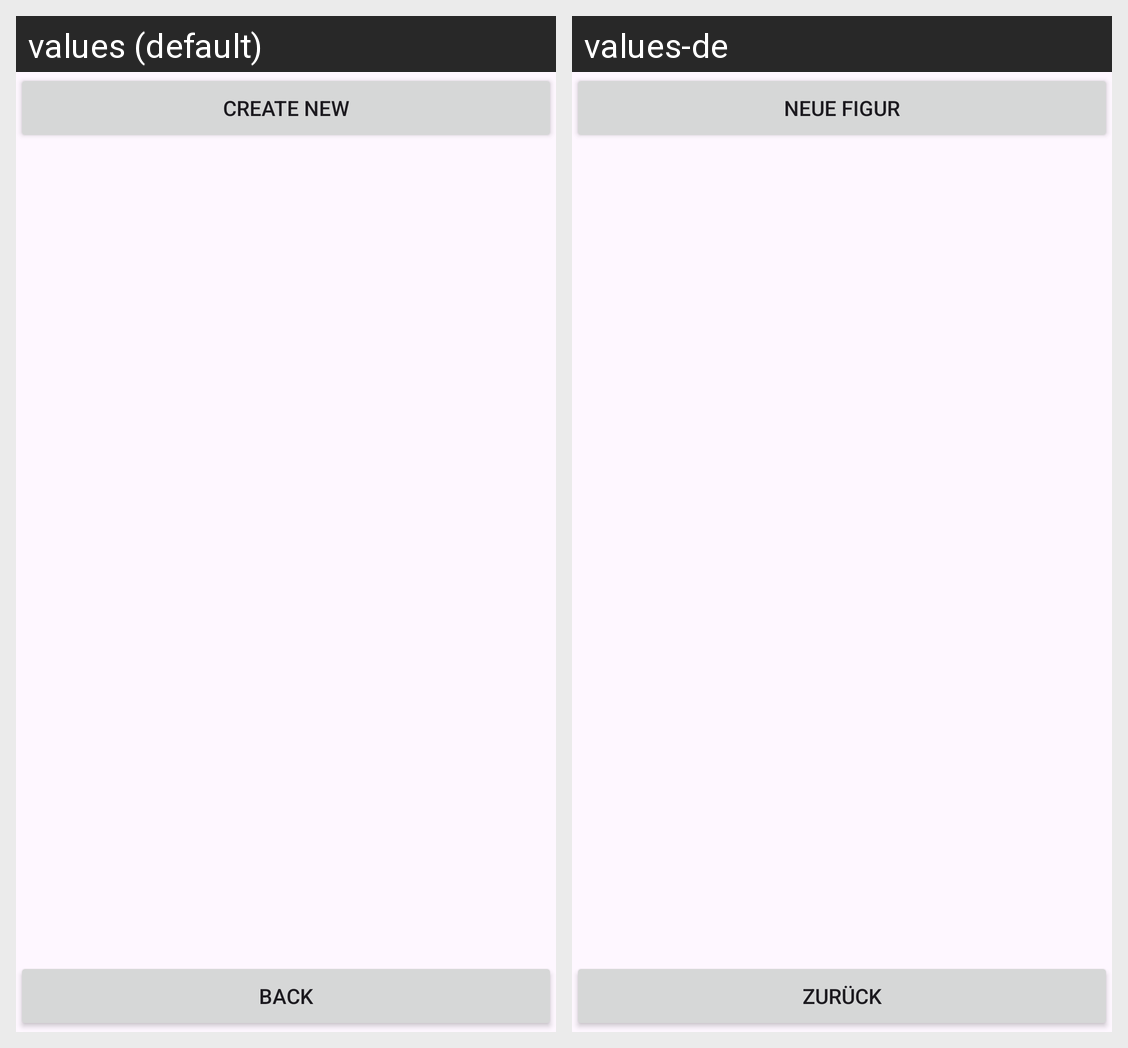

For this localized Android screen grid, give each drawn string resource with its value in every locale shown.
Android screen res/layout/activity_characters.xml rendered under 2 locales, left to right: values (default), values-de. Device: Nexus 5 (rendered at 1080×1920; each locale shown at half size, 540×960, under a caption strip naming it); theme Theme.Crawlspace.
Strings drawn on this screen, with the default value and each locale's value (text and hints the layout hard-codes, and strings that could not be matched under every locale, appear in the picture but are not listed):

characters_create_new
  values: Create New
  values-de: Neue Figur

activities_button_back
  values: Back
  values-de: Zurück
